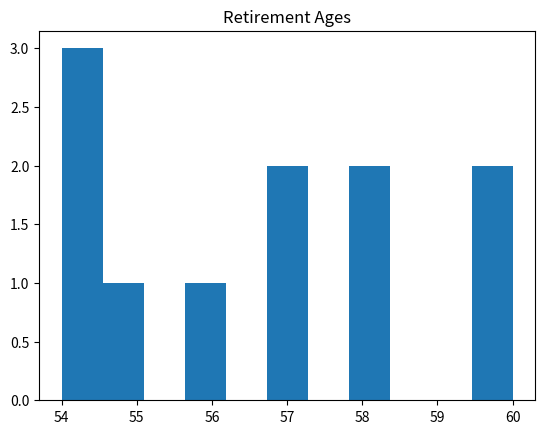

Write the Python code that produced this figure.
import matplotlib.pyplot as plt
x = [54, 54, 54, 55, 56, 57, 57, 58, 58, 60, 60]
plt.hist(x, bins=11)
plt.title("Retirement Ages")
plt.show()